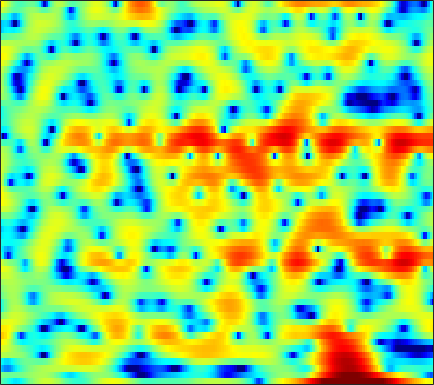

The file beside this chart, header and first rows:
-1.2638, -1.9205, -2.7648, -3.5907, -4.208, -4.9607, -5.4834, -5.6027, -5.3151, -4.5911, -3.615, -2.832, -1.7887, -0.81252, -0.14284, 0.64769, 1.3087, 1.7211, 2.1643, 2.4829, 2.6746, 2.7314, 2.6954, 2.5186
0.008338, -0.2306, -0.4952, -0.6911, -0.7892, -0.8514, -0.836, -0.7753, -0.633, -0.4293, -0.1788, 0.02839, 0.3233, 0.6209, 0.8354, 1.096, 1.315, 1.443, 1.553, 1.581, 1.514, 1.393, 1.126, 0.7254
-6.578, -7.792, -9.046, -9.344, -8.838, -7.579, -6.146, -5.128, -3.913, -2.876, -2.002, -1.441, -0.7996, -0.2593, 0.09098, 0.4923, 0.8324, 1.054, 1.31, 1.526, 1.71, 1.829, 1.965, 2.076
-4.16, -5.051, -5.894, -6.053, -5.692, -4.817, -3.807, -3.087, -2.247, -1.585, -1.111, -0.875, -0.7079, -0.6801, -0.7341, -0.879, -1.061, -1.187, -1.276, -1.212, -0.9439, -0.6019, 0.004036, 0.7187
2.074, 1.884, 1.648, 1.449, 1.326, 1.191, 1.055, 0.9414, 0.7585, 0.5143, 0.1698, -0.1733, -0.7735, -1.574, -2.343, -3.676, -5.516, -7.414, -11.22, -18.73, -20.43, -12.97, -7.657, -4.312
3.612, 3.362, 2.968, 2.51, 2.137, 1.606, 1.045, 0.6148, 0.03872, -0.5226, -1.06, -1.447, -1.958, -2.484, -2.907, -3.529, -4.187, -4.669, -5.196, -5.444, -5.255, -4.8, -3.871, -2.761
5.181, 4.736, 3.982, 3.022, 2.167, 0.8509, -0.6341, -1.812, -3.328, -4.492, -4.997, -4.961, -4.593, -4.133, -3.837, -3.559, -3.368, -3.252, -3.084, -2.881, -2.585, -2.297, -1.823, -1.267
6.718, 6.329, 5.563, 4.464, 3.382, 1.525, -0.9501, -3.405, -7.854, -12.81, -11.21, -8.369, -5.88, -4.528, -4.017, -3.796, -3.969, -4.296, -4.837, -5.243, -5.24, -4.934, -4.183, -3.242
5.365, 5.392, 5.227, 4.843, 4.405, 3.636, 2.727, 2.011, 1.09, 0.2938, -0.3226, -0.7029, -1.213, -1.864, -2.518, -3.739, -5.582, -7.582, -11.52, -18.55, -22.81, -16.01, -11.29, -8.784
2.935, 3.279, 3.595, 3.76, 3.78, 3.676, 3.466, 3.254, 2.891, 2.442, 1.922, 1.486, 0.8485, 0.1188, -0.5283, -1.542, -2.686, -3.576, -4.745, -5.795, -6.636, -7.121, -7.66, -8.373
-0.008764, 0.6559, 1.415, 2.013, 2.358, 2.689, 2.85, 2.869, 2.768, 2.546, 2.218, 1.911, 1.454, 0.9494, 0.5389, -0.01013, -0.5242, -0.9011, -1.427, -1.954, -2.47, -2.886, -3.492, -4.202
-4.226, -2.642, -0.9786, 0.2352, 0.9081, 1.531, 1.849, 1.909, 1.797, 1.508, 1.063, 0.6475, 0.04216, -0.5232, -0.8559, -1.135, -1.226, -1.197, -1.073, -0.879, -0.6698, -0.5498, -0.4501, -0.4028
-3.828, -2.442, -0.9561, 0.167, 0.7663, 1.255, 1.413, 1.321, 0.9133, 0.1469, -0.9988, -2.133, -4.05, -6.321, -7.867, -8.45, -6.969, -5.411, -3.453, -1.876, -0.6876, 0.0169, 0.7644, 1.331
-1.111, -0.4272, 0.3476, 0.9423, 1.257, 1.451, 1.418, 1.232, 0.7139, -0.149, -1.381, -2.576, -4.626, -7.192, -9.037, -9.65, -7.726, -5.868, -3.669, -1.978, -0.7335, -0.005438, 0.7569, 1.322
-0.07785, 0.4089, 0.9467, 1.316, 1.488, 1.587, 1.529, 1.375, 1.041, 0.5843, 0.01582, -0.4549, -1.066, -1.585, -1.839, -1.977, -1.872, -1.62, -1.17, -0.7425, -0.3596, -0.129, 0.07447, 0.1685
0.9679, 1.312, 1.635, 1.826, 1.881, 1.867, 1.726, 1.559, 1.297, 1.014, 0.7127, 0.5008, 0.2697, 0.1107, 0.02779, -0.02538, -0.01325, 0.001242, -0.02928, -0.1209, -0.2755, -0.4611, -0.8375, -1.346
2.591, 2.713, 2.734, 2.635, 2.478, 2.149, 1.727, 1.369, 0.8501, 0.3258, -0.06605, -0.2368, -0.2817, -0.1284, 0.06349, 0.3787, 0.6615, 0.7561, 0.7306, 0.5446, 0.09689, -0.425, -1.331, -2.531
4.141, 3.945, 3.595, 3.153, 2.747, 2.068, 1.248, 0.4721, -0.9204, -2.74, -4.637, -5.553, -5.025, -3.063, -1.508, 0.1952, 1.333, 1.87, 2.236, 2.188, 1.603, 0.8786, -0.4733, -2.372
2.949, 2.189, 1.252, 0.4853, 0.1264, -0.1418, -0.5001, -0.9807, -1.998, -3.772, -6.524, -8.312, -7.006, -3.358, -1.016, 1.299, 2.796, 3.549, 4.085, 4.029, 3.571, 2.903, 1.509, -0.4172
-2.733, -5.182, -9.78, -14.64, -12.34, -7.763, -5.044, -3.763, -2.563, -1.858, -1.359, -0.8712, -0.09017, 0.8912, 1.672, 2.619, 3.414, 3.867, 4.157, 4.103, 3.803, 3.325, 2.383, 1.163
-4.337, -5.659, -7.394, -8.353, -8.02, -6.747, -5.293, -4.186, -3.018, -2.045, -1.107, -0.481, 0.3493, 1.153, 1.743, 2.433, 3.045, 3.38, 3.645, 3.762, 3.563, 3.271, 2.684, 1.819
-4.063, -4.237, -4.486, -4.632, -4.646, -4.548, -4.379, -4.144, -3.828, -3.393, -2.745, -2.188, -1.29, -0.3237, 0.4036, 1.356, 2.177, 2.668, 3.194, 3.534, 3.609, 3.548, 3.264, 2.728
-5.448, -5.052, -4.754, -4.707, -4.878, -5.3, -5.95, -6.717, -7.805, -8.687, -8.763, -7.864, -5.949, -3.869, -2.451, -0.7907, 0.5567, 1.4, 2.329, 2.959, 3.429, 3.628, 3.692, 3.579
-6.878, -5.953, -5.204, -4.988, -5.139, -5.814, -7.109, -8.565, -11.53, -16.65, -21.39, -16.11, -10.48, -6.904, -4.887, -2.796, -1.159, -0.1046, 1.041, 1.963, 2.691, 3.094, 3.481, 3.692
-4.683, -3.983, -3.428, -3.267, -3.362, -3.816, -4.561, -5.223, -6.285, -7.078, -7.489, -7.362, -6.691, -5.707, -4.866, -3.641, -2.409, -1.466, -0.3335, 0.7555, 1.661, 2.221, 2.842, 3.268
-0.3199, -0.1469, -0.06397, -0.182, -0.3945, -0.8298, -1.423, -1.978, -2.817, -3.704, -4.648, -5.346, -6.246, -6.903, -7.048, -6.564, -5.188, -3.944, -2.271, -0.7308, 0.5072, 1.285, 2.087, 2.644
3.107, 2.98, 2.733, 2.382, 2.027, 1.457, 0.7274, 0.08019, -0.9055, -2.196, -3.759, -5.316, -8.169, -12.89, -20.3, -20.54, -10.81, -7.294, -4.074, -1.916, -0.4117, 0.4432, 1.187, 1.637
4.606, 4.301, 3.825, 3.289, 2.849, 2.194, 1.479, 0.8982, 0.02203, -0.9552, -2.105, -3.036, -4.346, -5.567, -6.105, -6.033, -4.94, -3.898, -2.458, -1.306, -0.4022, -0.003511, 0.2436, 0.1335
4.84, 4.284, 3.502, 2.708, 2.161, 1.467, 0.8884, 0.4786, -0.05266, -0.5053, -0.9839, -1.265, -1.592, -1.774, -1.751, -1.524, -1.126, -0.7474, -0.1855, 0.2286, 0.5309, 0.507, 0.2544, -0.4671
4.274, 3.167, 1.571, 0.02124, -0.9001, -1.631, -1.855, -1.841, -1.735, -1.71, -1.705, -1.731, -1.686, -1.444, -1.144, -0.5393, 0.1032, 0.6544, 1.27, 1.778, 2.022, 2.071, 1.847, 1.278
3.034, 1.03, -2.566, -7.97, -13.87, -13.11, -8.248, -6.25, -4.871, -4.607, -4.945, -5.528, -6.138, -5.907, -4.984, -3.197, -1.288, -0.03277, 1.275, 2.321, 2.966, 3.307, 3.442, 3.352
2.97, 1.379, -1.051, -3.59, -5.143, -5.927, -5.648, -5.262, -5.278, -5.891, -7.619, -9.795, -15.73, -20.89, -12.9, -6.947, -3.351, -1.501, 0.4189, 1.718, 2.684, 3.121, 3.502, 3.608
3.182, 2.328, 1.17, 0.07488, -0.7015, -1.531, -2.22, -2.621, -3.273, -3.914, -4.615, -5.146, -5.567, -5.351, -4.728, -3.444, -1.951, -0.9875, 0.258, 1.136, 1.911, 2.242, 2.568, 2.623
2.801, 2.336, 1.638, 0.8913, 0.3107, -0.445, -1.135, -1.625, -2.096, -2.472, -2.638, -2.682, -2.491, -2.184, -1.819, -1.268, -0.6516, -0.2, 0.3513, 0.8377, 1.202, 1.432, 1.623, 1.673
2.462, 2.167, 1.592, 0.8427, 0.2237, -0.7246, -1.715, -2.405, -3.079, -3.303, -3.087, -2.621, -1.942, -1.23, -0.7769, -0.2791, -0.0174, 0.1711, 0.2167, 0.3401, 0.3347, 0.503, 0.7089, 1.031
2.04, 1.685, 1.114, 0.3598, -0.3619, -1.729, -3.736, -5.927, -9.851, -11.34, -7.481, -4.694, -2.216, -0.5981, 0.1047, 0.5375, 0.4432, 0.008598, -0.8644, -2.098, -2.895, -3.054, -2.212, -0.8178
-1.518, -2.192, -2.452, -2.19, -2.063, -2.23, -3.024, -4.158, -5.652, -5.798, -3.951, -2.164, -0.2509, 0.8934, 1.349, 1.281, 0.5841, -0.5531, -2.841, -6.894, -15.47, -22.82, -9.744, -4.698
-11.11, -22.07, -14.16, -7.295, -4.635, -2.516, -1.308, -0.6081, -0.0675, 0.5391, 1.186, 1.626, 2.152, 2.422, 2.386, 1.988, 1.094, 0.2121, -1.506, -3.399, -5.097, -6.188, -6.621, -6.239
-5.013, -5.401, -4.977, -3.699, -2.577, -1.176, -0.002906, 0.7307, 1.518, 2.121, 2.596, 2.835, 3.008, 2.999, 2.82, 2.382, 1.645, 0.8795, -0.3917, -2.05, -4.114, -6.113, -10.13, -18.94
-3.428, -3.067, -2.517, -1.815, -1.264, -0.4829, 0.2626, 0.7497, 1.359, 1.826, 2.193, 2.387, 2.519, 2.493, 2.368, 2.057, 1.554, 1.015, 0.1607, -0.919, -2.259, -3.258, -4.689, -5.628
-4.308, -3.506, -2.597, -1.824, -1.306, -0.6911, -0.1496, 0.2017, 0.6482, 1.029, 1.35, 1.563, 1.77, 1.88, 1.902, 1.814, 1.606, 1.357, 0.929, 0.4093, -0.1914, -0.6553, -1.171, -1.569
-4.229, -3.309, -2.389, -1.754, -1.392, -1.048, -0.7789, -0.5812, -0.3364, -0.0185, 0.3345, 0.6212, 1.02, 1.404, 1.645, 1.881, 2, 2.024, 1.913, 1.668, 1.341, 1, 0.5127, -0.01559
-1.586, -1.276, -1.086, -1.126, -1.3, -1.639, -2.033, -2.282, -2.454, -2.304, -1.774, -1.198, -0.2782, 0.6604, 1.307, 2.058, 2.62, 2.907, 3.104, 3.076, 2.817, 2.495, 1.81, 0.8904
1.237, 0.843, 0.09747, -0.9076, -1.865, -3.404, -5.291, -6.981, -9.068, -9.81, -7.961, -5.869, -3.226, -1.031, 0.3487, 1.813, 2.923, 3.512, 4.045, 4.265, 4.137, 3.831, 3.102, 1.93
2, 1.108, -0.3401, -2.136, -3.716, -6.182, -9.128, -11.69, -15.95, -18.39, -13.71, -9.973, -6.107, -3.116, -1.332, 0.5687, 2.034, 2.877, 3.678, 4.142, 4.284, 4.144, 3.692, 2.871
1.597, 0.4665, -1.398, -3.772, -5.915, -9.307, -13.1, -15.36, -15.85, -13.96, -11.29, -9.196, -6.558, -4.206, -2.653, -0.8212, 0.6677, 1.611, 2.564, 3.229, 3.632, 3.757, 3.678, 3.368
1.64, 0.5935, -1.221, -3.554, -5.704, -9.329, -14.05, -17.52, -17.22, -13.64, -10.78, -8.994, -6.932, -5.044, -3.726, -2.114, -0.676, 0.2635, 1.339, 2.167, 2.751, 3.07, 3.291, 3.332
2.58, 1.825, 0.5604, -0.9788, -2.292, -4.149, -5.943, -7.077, -8.163, -8.769, -8.967, -8.847, -8.198, -6.937, -5.711, -3.957, -2.294, -1.227, -0.003967, 0.9485, 1.644, 2.024, 2.405, 2.634
4.061, 3.6, 2.807, 1.813, 0.9446, -0.3539, -1.802, -3.001, -4.82, -7.09, -10.24, -13.7, -18.03, -13.39, -9.514, -5.909, -3.498, -2.206, -0.9567, -0.1263, 0.3892, 0.6103, 0.8561, 1.068
4.941, 4.713, 4.259, 3.631, 3.048, 2.127, 1.022, 0.06767, -1.463, -3.283, -5.401, -6.968, -8.096, -7.168, -5.689, -3.844, -2.435, -1.746, -1.284, -1.294, -1.698, -2.203, -2.904, -3.173
4.093, 4.053, 3.881, 3.594, 3.305, 2.827, 2.256, 1.765, 1.069, 0.3573, -0.3003, -0.6793, -0.953, -0.9842, -0.8845, -0.6872, -0.6173, -0.7349, -1.265, -2.373, -4.31, -6.525, -11.63, -21.32
1.706, 1.813, 1.9, 1.922, 1.898, 1.815, 1.697, 1.584, 1.466, 1.359, 1.282, 1.24, 1.224, 1.228, 1.199, 1.105, 0.8534, 0.5301, -0.1365, -1.139, -2.518, -3.818, -5.542, -6.56
-2.103, -1.748, -1.326, -1.036, -0.8896, -0.7345, -0.5642, -0.3704, -0.0522, 0.3499, 0.7958, 1.119, 1.492, 1.8, 1.967, 2.053, 2.001, 1.853, 1.52, 1.05, 0.482, 0.03161, -0.5395, -0.98
-7.149, -5.902, -4.987, -4.729, -4.833, -5.113, -5.167, -4.805, -3.821, -2.487, -1.153, -0.249, 0.7515, 1.508, 1.944, 2.347, 2.579, 2.65, 2.615, 2.464, 2.223, 2.026, 1.713, 1.371
-7.039, -6.159, -5.935, -6.722, -8.118, -11.6, -18.22, -17.97, -10.37, -5.959, -3.09, -1.517, 0.04508, 1.146, 1.739, 2.322, 2.675, 2.834, 2.93, 2.92, 2.833, 2.714, 2.525, 2.27
-1.567, -1.909, -2.579, -3.646, -4.705, -6.331, -7.52, -7.375, -5.855, -3.846, -2.042, -0.9325, 0.2505, 1.135, 1.6, 1.992, 2.172, 2.199, 2.159, 2.092, 2.056, 2.035, 2.041, 2.018
2.787, 2.183, 1.331, 0.4285, -0.2342, -1.001, -1.514, -1.702, -1.581, -1.168, -0.619, -0.2102, 0.3061, 0.6796, 0.8332, 0.7809, 0.4695, 0.05167, -0.6668, -1.325, -1.57, -1.288, -0.5524, 0.2905
5.072, 4.306, 3.181, 2.014, 1.122, -0.003908, -0.9659, -1.518, -1.962, -2.052, -1.815, -1.494, -1.071, -0.8, -0.7602, -1.015, -1.814, -2.886, -5.319, -9.768, -15.99, -11.45, -5.482, -2.009
